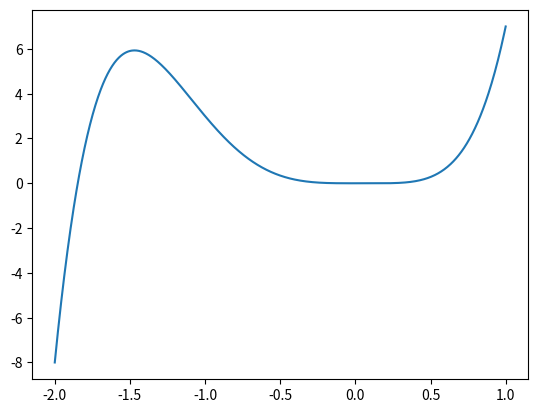

Here is the Python script that generated this plot:
#Raices de polinomios: 3
import matplotlib.pyplot as plt
import numpy as np


def Funcion(x):
    return (3*x**5 + 5*x**4 - x**3)

def DerivadaCentral(f,x,h=1e-6):
    
    d = 0.
    
    if h != 0:
        d = (f(x+h) - f(x-h))/(2*h)
        
    return d

def x_n(x, der, fun, precision=1e-5, itmax=1000):
    error = 1
    it = 0
    while error > precision and it < itmax:
        try:
            xn1 = x - fun(x)/der(fun, x)
            error = np.abs(fun(x)/der(fun, x))
        except:
            print("División por cero")
        
        x = xn1
        it += 1
    return x

def get_all_roots(x, tolerancia=4):
    roots = np.array([])
    for i in x:
        
        root = x_n(i, DerivadaCentral, Funcion)
        
        if root != False:
            
            croot = np.round(root, tolerancia)
            
            if croot not in roots:
                roots = np.append(roots,croot)
                
    roots.sort()
    
    return f"Las raices encontradas son: {roots}"

x = np.linspace(-2, 1, 1000)
print(get_all_roots(x))
#print(Funcion(x))
plt.plot(x, Funcion(x))
plt.show()